Image classification data set "mvtec" (nrl-ai/image-classification on GitHub). Class labels (3): bolts, screw, tapping screw.

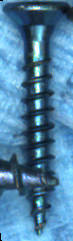
Label: tapping screw

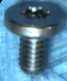
Label: screw

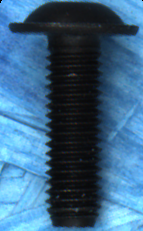
Label: screw

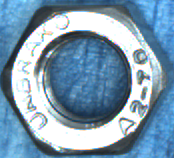
Label: bolts

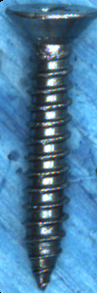
Label: tapping screw

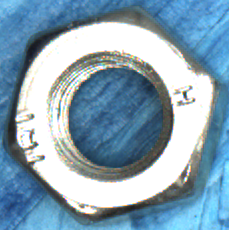
Label: bolts
